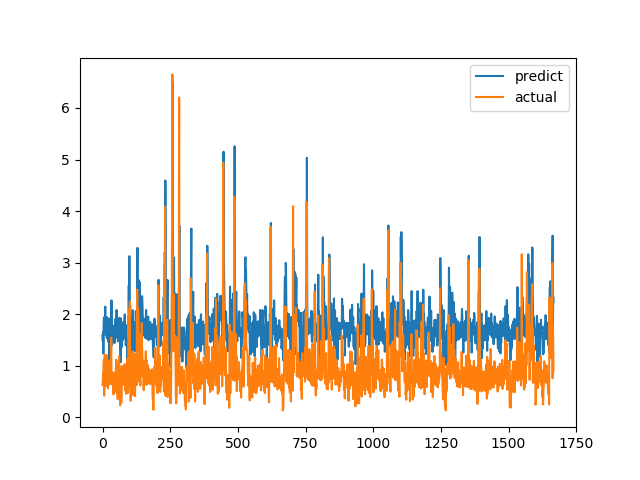

Source data for this figure (header and first rows):
predict, actual
1.591, 0.6238
1.479, 0.6915
1.647, 0.8558
1.238, 0.7094
1.77, 1.015
1.929, 1.116
1.942, 0.4183
1.623, 1.002
1.805, 1.219
1.88, 1.143
2.145, 0.6528
1.72, 0.6747
1.62, 0.601
1.593, 0.6695
1.774, 0.6538
1.635, 0.7814
1.536, 1.206
1.94, 0.8469
1.806, 0.8286
1.65, 0.6482
1.59, 0.5624
1.467, 0.7183
1.78, 1.1
1.883, 0.9542
1.905, 0.729
1.088, 0.6694
1.724, 0.8631
1.84, 0.6465
1.613, 0.8223
1.697, 0.9236
1.59, 0.8301
1.946, 1.067
1.748, 1.546
2.266, 0.6827
1.396, 0.6386
1.625, 0.6464
1.534, 0.6881
1.719, 0.7274
1.701, 0.65
1.749, 0.8694
1.774, 0.4409
1.487, 0.4519
1.609, 0.7575
1.643, 0.4952
1.438, 0.6851
1.53, 0.7244
1.636, 0.8654
1.899, 0.74
1.535, 0.8071
1.833, 0.8204
1.828, 1.114
1.874, 1.109
2.08, 0.4751
1.655, 1.039
1.833, 0.9458
1.9, 0.7878
1.697, 0.3505
1.474, 0.9368
1.724, 0.9868
1.847, 0.647
... 1,607 more rows
